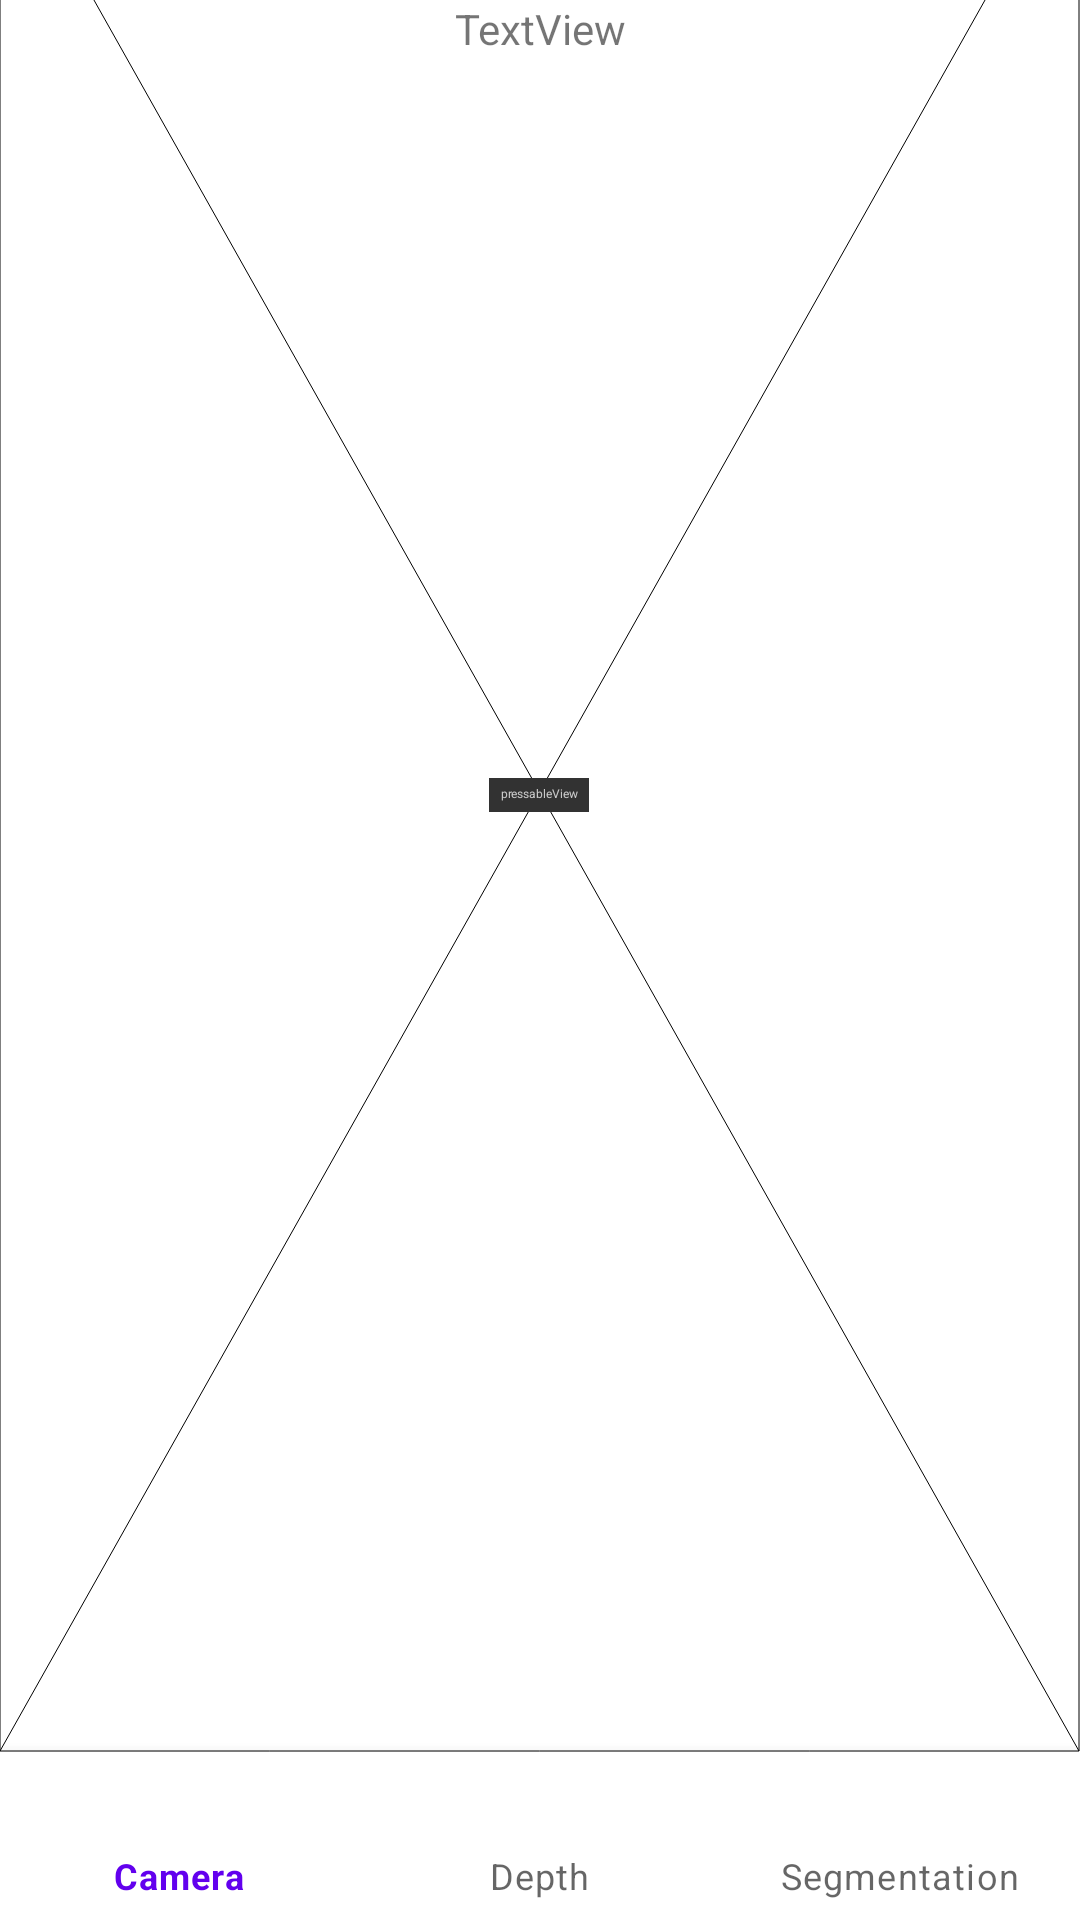

Here is an Android app screen rendered from its layout file. Give the layout XML and the strings, colors and styles it references.
<!-- AndroidManifest.xml: application theme Theme.SistemiDigitali -->
<!-- res/layout/activity_main.xml -->
<?xml version="1.0" encoding="utf-8"?>
<androidx.constraintlayout.widget.ConstraintLayout xmlns:android="http://schemas.android.com/apk/res/android"
    xmlns:app="http://schemas.android.com/apk/res-auto"
    xmlns:tools="http://schemas.android.com/tools"
    android:layout_width="match_parent"
    android:layout_height="match_parent"
    tools:context=".MainActivity">

    <androidx.constraintlayout.utils.widget.MockView
        android:id="@+id/pressableView"
        android:layout_width="wrap_content"
        android:layout_height="wrap_content"
        app:layout_constraintBottom_toTopOf="@+id/bottom_navigation"
        app:layout_constraintEnd_toEndOf="parent"
        app:layout_constraintStart_toStartOf="parent" />

    <FrameLayout
        android:id="@+id/container"
        android:layout_width="match_parent"
        android:layout_height="wrap_content"
        android:background="@android:color/black"
        app:layout_constraintEnd_toStartOf="parent"
        app:layout_constraintHorizontal_bias="0.0"
        app:layout_constraintBottom_toTopOf="@+id/bottom_navigation"
        app:layout_constraintTop_toTopOf="parent"
        >

    </FrameLayout>

    <com.google.android.material.bottomnavigation.BottomNavigationView
        android:id="@+id/bottom_navigation"
        style="@style/Widget.MaterialComponents.BottomNavigationView"
        android:layout_width="match_parent"
        android:layout_height="wrap_content"
        app:layout_constraintBottom_toBottomOf="parent"
        app:menu="@menu/bottom_navigation_menu" >

    </com.google.android.material.bottomnavigation.BottomNavigationView>

    <TextView
        android:id="@+id/frameText"
        android:layout_width="wrap_content"
        android:layout_height="wrap_content"
        android:text="TextView"
        app:layout_constraintEnd_toEndOf="parent"
        app:layout_constraintStart_toStartOf="parent"
        app:layout_constraintTop_toTopOf="parent" />

    <androidx.constraintlayout.widget.ConstraintLayout
        android:id="@+id/hiddenLayout"
        android:layout_width="match_parent"
        android:layout_height="match_parent"
        android:visibility="gone"
        tools:layout_editor_absoluteX="-35dp"
        tools:layout_editor_absoluteY="-132dp">

        <eightbitlab.com.blurview.BlurView
            android:id="@+id/blurView"
            android:layout_width="match_parent"
            android:layout_height="match_parent"
            app:layout_constraintBottom_toBottomOf="parent"
            app:layout_constraintEnd_toEndOf="parent"
            app:layout_constraintStart_toStartOf="parent"
            app:layout_constraintTop_toTopOf="parent">

            

            <ImageView
                android:id="@+id/imageView"
                android:layout_width="163dp"
                android:layout_height="137dp"
                android:layout_gravity="center"
                android:layout_weight="1"
                app:srcCompat="@raw/microphone" />
        </eightbitlab.com.blurview.BlurView>
    </androidx.constraintlayout.widget.ConstraintLayout>

</androidx.constraintlayout.widget.ConstraintLayout>
<!-- resources referenced by this layout -->
<resources>
  <style name="Theme.SistemiDigitali" parent="Theme.MaterialComponents.DayNight.DarkActionBar">
          
          <item name="colorPrimary">@color/purple_500</item>
          <item name="colorPrimaryVariant">@color/purple_700</item>
          <item name="colorOnPrimary">@color/white</item>
          
          <item name="colorSecondary">@color/teal_200</item>
          <item name="colorSecondaryVariant">@color/teal_700</item>
          <item name="colorOnSecondary">@color/black</item>
          
          <item name="android:statusBarColor" tools:targetApi="l">?attr/colorPrimaryVariant</item>
          
      </style>
  <color name="purple_500">#FF6200EE</color>
  <color name="purple_700">#FF3700B3</color>
  <color name="white">#FFFFFFFF</color>
  <color name="teal_200">#FF03DAC5</color>
  <color name="teal_700">#FF018786</color>
  <color name="black">#FF000000</color>
</resources>
